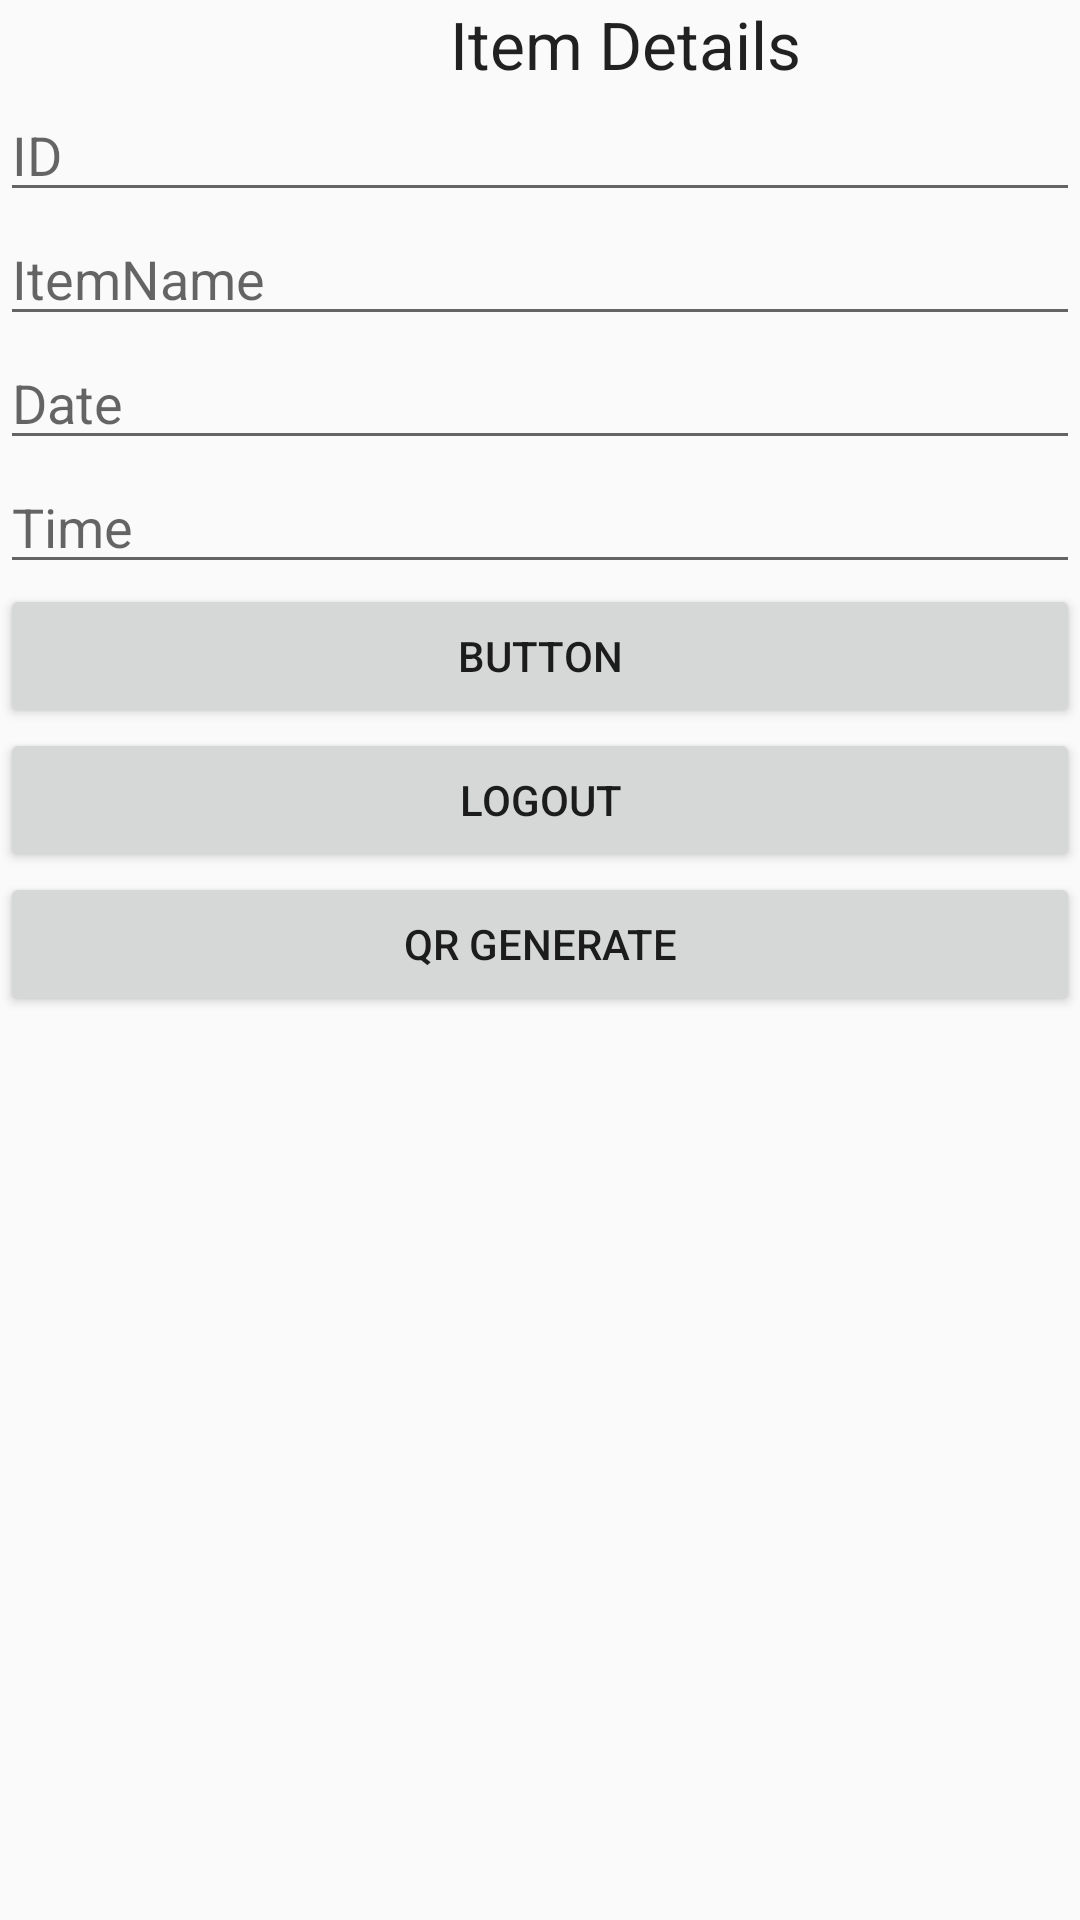

Android layout source for this screen:
<!-- AndroidManifest.xml: application theme AppTheme -->
<!-- res/layout/activity_data_entry.xml -->
<?xml version="1.0" encoding="utf-8"?>
<LinearLayout xmlns:android="http://schemas.android.com/apk/res/android"
    xmlns:app="http://schemas.android.com/apk/res-auto"
    xmlns:tools="http://schemas.android.com/tools"
    android:layout_width="match_parent"
    android:layout_height="match_parent"
    android:orientation="vertical"
    tools:context=".DataEntry">


    <TextView
        android:id="@+id/textView2"
        android:layout_width="match_parent"
        android:layout_height="wrap_content"
        android:text="Item Details"
        android:textAppearance="@style/TextAppearance.AppCompat.Large"
        android:layout_marginLeft="150dp"/>

    <EditText
        android:id="@+id/itemid"
        android:layout_width="match_parent"
        android:layout_height="wrap_content"
        android:ems="10"
        android:hint="ID"
        android:inputType="number" />


    <EditText
        android:id="@+id/name"
        android:layout_width="match_parent"
        android:layout_height="wrap_content"
        android:ems="10"
        android:inputType="textPersonName"
        android:hint="ItemName" />


    <EditText
        android:id="@+id/date"
        android:layout_width="match_parent"
        android:layout_height="wrap_content"
        android:ems="10"
        android:hint="Date"
        android:inputType="number" />



    <EditText
        android:id="@+id/time"
        android:layout_width="match_parent"
        android:layout_height="wrap_content"
        android:ems="10"
        android:inputType="number"
        android:hint="Time"
        />

    <Button
        android:id="@+id/button"
        android:layout_width="match_parent"
        android:layout_height="wrap_content"
        android:text="Button" />
    <Button
        android:layout_width="match_parent"
        android:layout_height="wrap_content"
        android:text="LOGOUT"
        android:id="@+id/logout"/>
    <Button
        android:layout_width="match_parent"
        android:layout_height="wrap_content"
        android:text="QR Generate"
        android:id="@+id/generate"/>

</LinearLayout>
<!-- resources referenced by this layout -->
<resources>
  <style name="AppTheme" parent="Theme.AppCompat.Light.NoActionBar">
          
          <item name="colorPrimary">@color/colorPrimary</item>
          <item name="colorPrimaryDark">#ffa000</item>
          <item name="colorAccent">@color/colorAccent</item>
  
          <item name="android:windowContentTransitions">true</item>
  
      </style>
  <color name="colorPrimary">#008577</color>
  <color name="colorAccent">#D81B60</color>
</resources>
